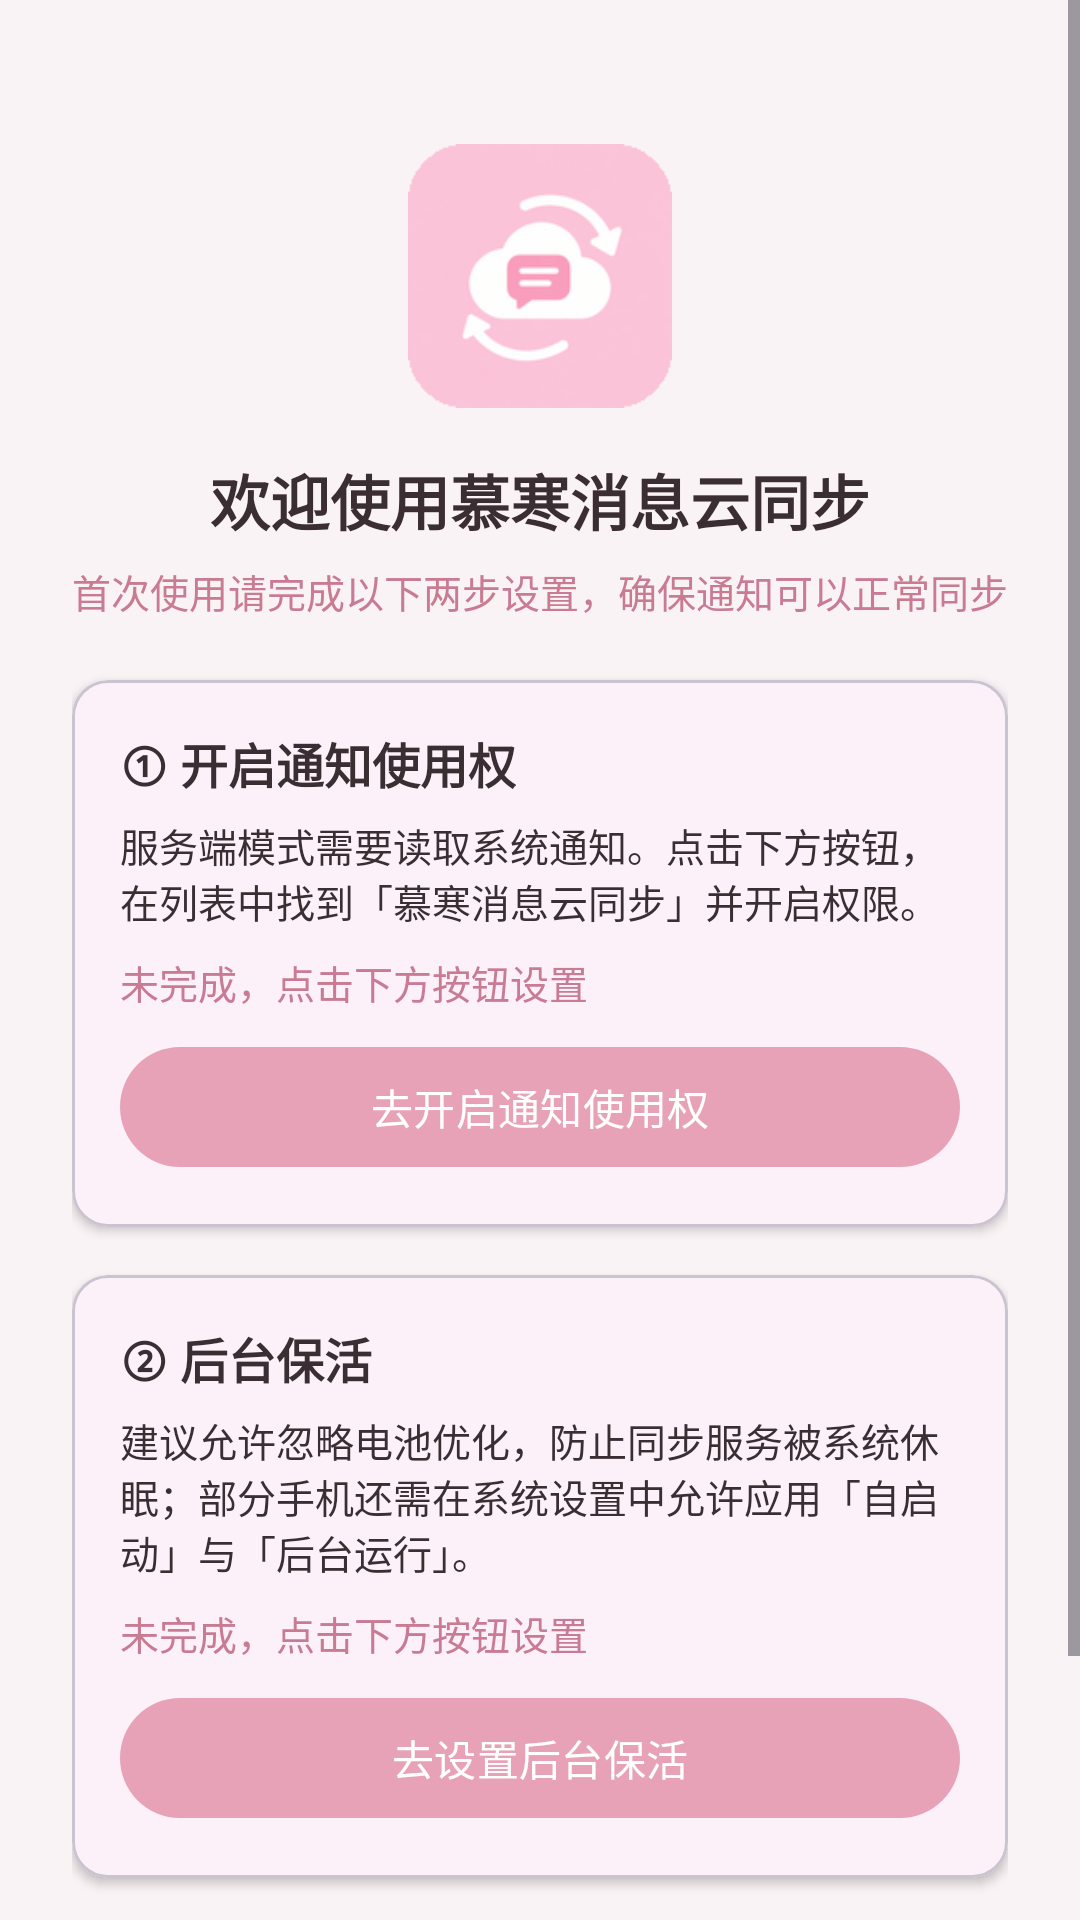

This screen was rendered from an Android layout file. Write that file and the resources it references.
<!-- AndroidManifest.xml: application theme Theme.MuHanSync -->
<!-- res/layout/activity_onboarding.xml -->
<?xml version="1.0" encoding="utf-8"?>
<ScrollView xmlns:android="http://schemas.android.com/apk/res/android"
    xmlns:app="http://schemas.android.com/apk/res-auto"
    android:layout_width="match_parent"
    android:layout_height="match_parent"
    android:background="@color/background"
    android:fitsSystemWindows="true"
    android:fillViewport="true">

    <LinearLayout
        android:layout_width="match_parent"
        android:layout_height="wrap_content"
        android:gravity="center_horizontal"
        android:orientation="vertical"
        android:padding="24dp">

        <ImageView
            android:layout_width="88dp"
            android:layout_height="88dp"
            android:layout_marginTop="24dp"
            android:contentDescription="@string/app_name"
            android:src="@mipmap/ic_launcher" />

        <TextView
            android:layout_width="wrap_content"
            android:layout_height="wrap_content"
            android:layout_marginTop="16dp"
            android:text="@string/onboard_title"
            android:textColor="@color/text_main"
            android:textSize="20sp"
            android:textStyle="bold" />

        <TextView
            android:layout_width="wrap_content"
            android:layout_height="wrap_content"
            android:layout_marginTop="6dp"
            android:gravity="center"
            android:text="@string/onboard_intro"
            android:textColor="@color/primary_dark"
            android:textSize="13sp" />

        
        <com.google.android.material.card.MaterialCardView
            android:layout_width="match_parent"
            android:layout_height="wrap_content"
            android:layout_marginTop="20dp"
            app:cardCornerRadius="12dp"
            app:cardElevation="2dp">

            <LinearLayout
                android:layout_width="match_parent"
                android:layout_height="wrap_content"
                android:orientation="vertical"
                android:padding="16dp">

                <TextView
                    android:layout_width="wrap_content"
                    android:layout_height="wrap_content"
                    android:text="@string/onboard_step1_title"
                    android:textColor="@color/text_main"
                    android:textSize="16sp"
                    android:textStyle="bold" />

                <TextView
                    android:layout_width="wrap_content"
                    android:layout_height="wrap_content"
                    android:layout_marginTop="6dp"
                    android:text="@string/onboard_step1_desc"
                    android:textColor="@color/text_main"
                    android:textSize="13sp" />

                <TextView
                    android:id="@+id/tvStep1Status"
                    android:layout_width="wrap_content"
                    android:layout_height="wrap_content"
                    android:layout_marginTop="8dp"
                    android:text="@string/onboard_status_todo"
                    android:textColor="@color/primary_dark"
                    android:textSize="13sp" />

                <com.google.android.material.button.MaterialButton
                    android:id="@+id/btnStep1"
                    android:layout_width="match_parent"
                    android:layout_height="wrap_content"
                    android:layout_marginTop="8dp"
                    android:text="@string/onboard_step1_btn" />
            </LinearLayout>
        </com.google.android.material.card.MaterialCardView>

        
        <com.google.android.material.card.MaterialCardView
            android:layout_width="match_parent"
            android:layout_height="wrap_content"
            android:layout_marginTop="16dp"
            app:cardCornerRadius="12dp"
            app:cardElevation="2dp">

            <LinearLayout
                android:layout_width="match_parent"
                android:layout_height="wrap_content"
                android:orientation="vertical"
                android:padding="16dp">

                <TextView
                    android:layout_width="wrap_content"
                    android:layout_height="wrap_content"
                    android:text="@string/onboard_step2_title"
                    android:textColor="@color/text_main"
                    android:textSize="16sp"
                    android:textStyle="bold" />

                <TextView
                    android:layout_width="wrap_content"
                    android:layout_height="wrap_content"
                    android:layout_marginTop="6dp"
                    android:text="@string/onboard_step2_desc"
                    android:textColor="@color/text_main"
                    android:textSize="13sp" />

                <TextView
                    android:id="@+id/tvStep2Status"
                    android:layout_width="wrap_content"
                    android:layout_height="wrap_content"
                    android:layout_marginTop="8dp"
                    android:text="@string/onboard_status_todo"
                    android:textColor="@color/primary_dark"
                    android:textSize="13sp" />

                <com.google.android.material.button.MaterialButton
                    android:id="@+id/btnStep2"
                    android:layout_width="match_parent"
                    android:layout_height="wrap_content"
                    android:layout_marginTop="8dp"
                    android:text="@string/onboard_step2_btn" />
            </LinearLayout>
        </com.google.android.material.card.MaterialCardView>

        <com.google.android.material.button.MaterialButton
            android:id="@+id/btnDone"
            android:layout_width="match_parent"
            android:layout_height="wrap_content"
            android:layout_marginTop="20dp"
            android:layout_marginBottom="24dp"
            android:text="@string/onboard_done" />
    </LinearLayout>
</ScrollView>
<!-- resources referenced by this layout -->
<resources>
  <color name="background">#FAF3F5</color>
  <color name="primary_dark">#C97B94</color>
  <color name="text_main">#3B2E33</color>
  <!-- mipmap ic_launcher: png bitmap (mipmap-hdpi, 3726 bytes) -->
  <string name="app_name">慕寒消息云同步</string>
  <string name="onboard_done">开始使用</string>
  <string name="onboard_intro">首次使用请完成以下两步设置，确保通知可以正常同步</string>
  <string name="onboard_status_todo">未完成，点击下方按钮设置</string>
  <string name="onboard_step1_btn">去开启通知使用权</string>
  <string name="onboard_step1_desc">服务端模式需要读取系统通知。点击下方按钮，在列表中找到「慕寒消息云同步」并开启权限。</string>
  <string name="onboard_step1_title">① 开启通知使用权</string>
  <string name="onboard_step2_btn">去设置后台保活</string>
  <string name="onboard_step2_desc">建议允许忽略电池优化，防止同步服务被系统休眠；部分手机还需在系统设置中允许应用「自启动」与「后台运行」。</string>
  <string name="onboard_step2_title">② 后台保活</string>
  <string name="onboard_title">欢迎使用慕寒消息云同步</string>
  <style name="Theme.MuHanSync" parent="Theme.Material3.Light.NoActionBar">
          <item name="colorPrimary">@color/primary</item>
          <item name="colorPrimaryDark">@color/primary_dark</item>
          <item name="colorSecondary">@color/accent</item>
          <item name="android:colorBackground">@color/background</item>
          <item name="android:statusBarColor">@color/primary_dark</item>
      </style>
  <color name="primary">#E8A2B8</color>
  <color name="accent">#F5C2D0</color>
</resources>
